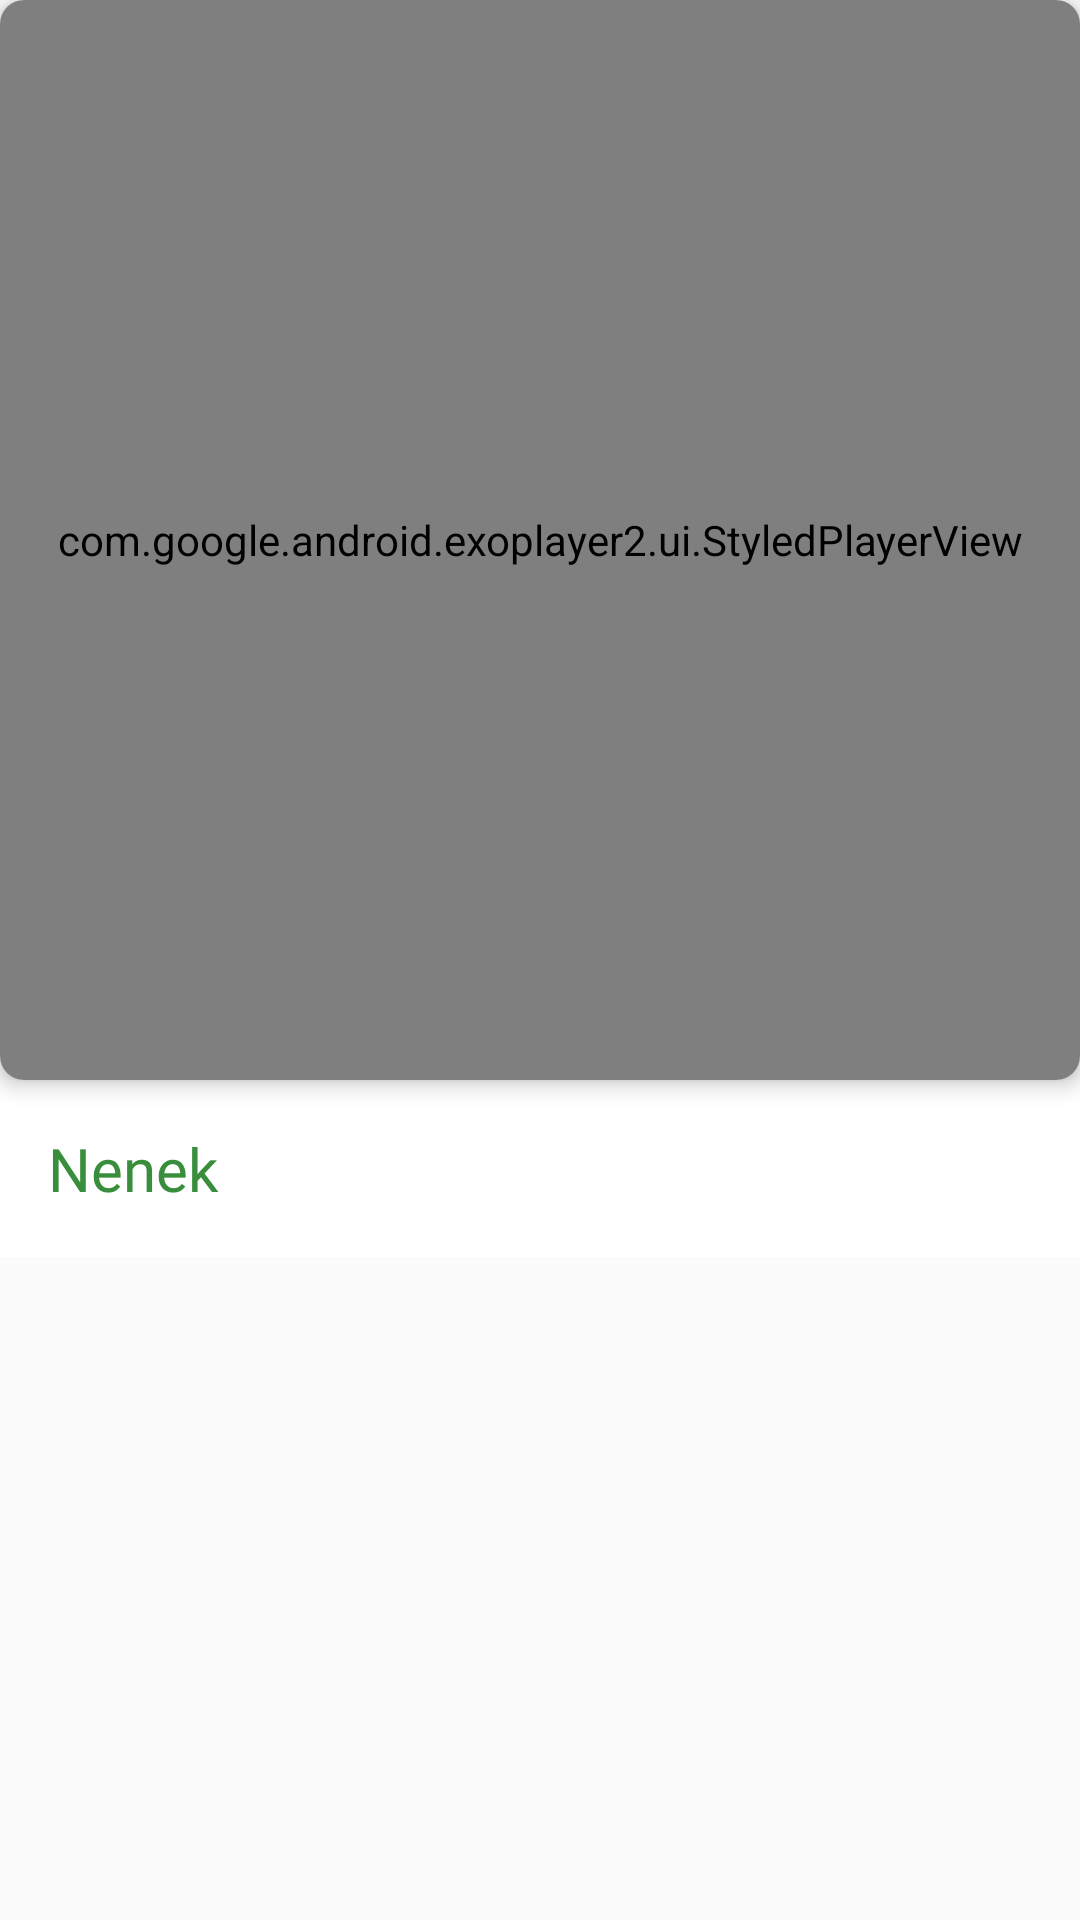

This screen was rendered from an Android layout file. Write that file and the resources it references.
<!-- AndroidManifest.xml: application theme Theme.MyIConnect -->
<!-- res/layout/list_video.xml -->
<?xml version="1.0" encoding="utf-8"?>
<androidx.constraintlayout.widget.ConstraintLayout
    xmlns:android="http://schemas.android.com/apk/res/android"
    xmlns:app="http://schemas.android.com/apk/res-auto"
    android:layout_width="match_parent"
    android:layout_height="wrap_content"
    android:background="@color/white"
    android:layout_marginTop="20dp"
    android:layout_marginBottom="4dp">

    <androidx.cardview.widget.CardView
        android:id="@+id/cardView"
        android:layout_width="0dp"
        android:layout_height="0dp"
        app:layout_constraintDimensionRatio="W,1:1"
        app:layout_constraintEnd_toEndOf="parent"
        app:layout_constraintStart_toStartOf="parent"
        app:layout_constraintTop_toTopOf="parent"
        app:cardCornerRadius="8dp"
        app:cardElevation="4dp">

        <androidx.constraintlayout.widget.ConstraintLayout
            android:layout_width="match_parent"
            android:layout_height="match_parent">

            <com.google.android.exoplayer2.ui.StyledPlayerView
                android:id="@+id/playerView"
                android:layout_width="match_parent"
                android:layout_height="match_parent" />

            <ProgressBar
                android:id="@+id/pbLoading"
                style="?android:attr/progressBarStyle"
                android:layout_width="wrap_content"
                android:layout_height="wrap_content"
                app:layout_constraintBottom_toBottomOf="@id/playerView"
                app:layout_constraintEnd_toEndOf="@id/playerView"
                app:layout_constraintStart_toStartOf="@id/playerView"
                app:layout_constraintTop_toTopOf="@id/playerView"
                android:visibility="gone"/>
        </androidx.constraintlayout.widget.ConstraintLayout>

    </androidx.cardview.widget.CardView>

    <androidx.appcompat.widget.AppCompatTextView
        android:id="@+id/tvTitle"
        android:layout_width="0dp"
        android:layout_height="wrap_content"
        android:layout_marginTop="0dp"
        android:background="@android:color/white"
        android:padding="16dp"
        android:textColor="@color/green_secondary"
        android:fontFamily="@font/poppins_semibold"
        android:text="Nenek"
        android:textSize="20sp"
        app:layout_constraintEnd_toEndOf="parent"
        app:layout_constraintStart_toStartOf="parent"
        app:layout_constraintTop_toBottomOf="@id/cardView" />

</androidx.constraintlayout.widget.ConstraintLayout>
<!-- resources referenced by this layout -->
<resources>
  <color name="green_secondary">#388E3C</color>
  <color name="white">#FBFBFB</color>
  <style name="Theme.MyIConnect" parent="Base.Theme.MyIConnect" />
  <style name="Base.Theme.MyIConnect" parent="Theme.MaterialComponents.DayNight">
          
          <item name="android:windowLightStatusBar">true</item>
          <item name="colorPrimary">@color/green_primary</item>
          <item name="colorPrimaryDark">@color/white</item>
          <item name="android:textColorPrimary">@color/black</item>
          <item name="android:windowBackground">@color/white</item>
          <item name="boxStrokeColor">@color/black</item>
          <item name="boxStrokeWidth">2dp</item>
          <item name="android:colorAccent">@color/grey</item>
          <item name="colorPrimaryVariant">@color/white</item>
      </style>
  <color name="green_primary">#58CC02</color>
  <color name="black">#343434</color>
  <color name="grey">#A8B0B3</color>
</resources>
